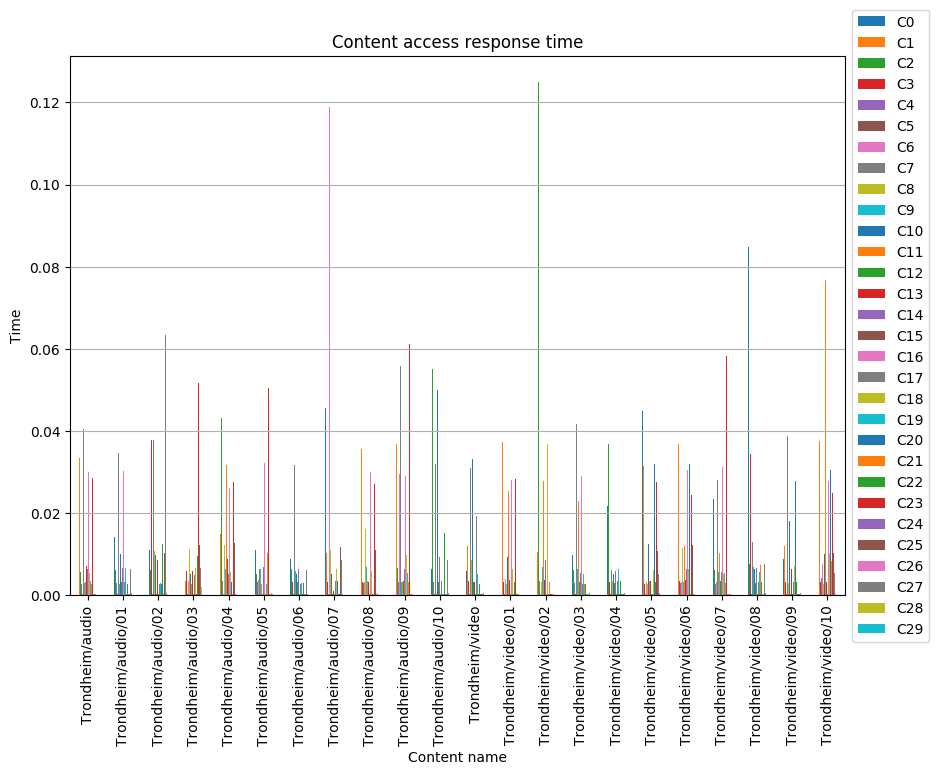

Data behind this chart, as committed beside it:
, C0, C1, C2, C3, C4, C5, C6, C7, C8, C9, C10, C11, C12, C13, C14, C15, C16, C17, C18, C19, C20, C21, C22
Trondheim/audio, 0.01841, 0.03342, 0.005613, 0.02777, 0.002675, 0.0002678, 0.0002621, 0.04051, 0.01225, 0.003004, 0.01312, 0.003136, 0.0002662, 0.00705, 0.006321, 0.0002813, 0.02998, 0.003448, 0.005304, 0.003472, 0.02755, 0.002749, 0.009752
Trondheim/audio/01, 0.01408, 0.0232, 0.006071, 0.002885, 0.002952, 0.0002837, 0.008602, 0.03465, 0.0002465, 0.002799, 0.009944, 0.03327, 0.003244, 0.003161, 0.006655, 0.0002958, 0.03035, 0.003235, 0.005861, 0.006546, 0.003173, 0.0002817, 0.002802
Trondheim/audio/02, 0.01095, 0.03452, 0.006249, 0.03786, 0.002854, 0.0002757, 0.000277, 0.03784, 0.01067, 0.006953, 0.009859, 0.003445, 0.0002593, 0.00863, 0.006342, 0.0002948, 0.03093, 0.002762, 0.007824, 0.003041, 0.002749, 0.01071, 0.01248
Trondheim/audio/03, 0.08273, 0.003467, 0.005783, 0.005944, 0.002847, 0.0002835, 0.00345, 0.01706, 0.0112, 0.006695, 0.005081, 0.0027, 0.0002694, 0.005904, 0.007776, 0.0004224, 0.03231, 0.005049, 0.006669, 0.002997, 0.0002977, 0.0003768, 0.009541
Trondheim/audio/04, 0.007039, 0.01497, 0.04321, 0.03041, 0.00346, 0.0002469, 0.0002538, 0.0426, 0.01225, 0.006283, 0.005937, 0.03175, 0.003355, 0.008812, 0.005272, 0.0004201, 0.02623, 0.002679, 0.005783, 0.005218, 0.003309, 0.000389, 0.007673
Trondheim/audio/05, 0.01107, 0.04262, 0.005137, 0.008381, 0.003332, 0.0002992, 0.003683, 0.00635, 0.01094, 0.006297, 0.0131, 0.002659, 0.0003138, 0.0009091, 0.006992, 0.0003758, 0.03219, 0.0002973, 0.01631, 0.002651, 0.0002814, 0.01021, 0.01201
Trondheim/audio/06, 0.008829, 0.02491, 0.006373, 0.003335, 0.003084, 0.0002877, 0.003512, 0.03174, 0.01161, 0.00591, 0.005171, 0.02895, 0.003229, 0.0007315, 0.006397, 0.0002706, 0.03179, 0.002721, 0.007895, 0.003008, 0.0003165, 0.0003187, 0.003022
Trondheim/audio/07, 0.04561, 0.01017, 0.005104, 0.003342, 0.003467, 0.0002854, 0.1189, 0.0003146, 0.01099, 0.01558, 0.005205, 0.03293, 0.0002651, 0.0009504, 0.005208, 0.0003187, 0.0002726, 0.003406, 0.00635, 0.003439, 0.003488, 0.0002861, 0.0002422
Trondheim/audio/08, 0.04174, 0.03554, 0.005557, 0.003302, 0.00304, 0.0002566, 0.00327, 0.02463, 0.01624, 0.00678, 0.005695, 0.003471, 0.003439, 0.003193, 0.008571, 0.0003096, 0.02991, 0.003113, 0.005883, 0.0002699, 0.0002422, 0.0002536, 0.002916
Trondheim/audio/09, 0.04939, 0.03676, 0.006663, 0.003305, 0.003302, 0.0002803, 0.02961, 0.05576, 0.01106, 0.003252, 0.006139, 0.003251, 0.003414, 0.006576, 0.006334, 0.0002896, 0.02894, 0.003136, 0.009912, 0.005507, 0.0002717, 0.003286, 0.003145
Trondheim/audio/10, 0.006397, 0.0237, 0.05502, 0.0002402, 0.003203, 0.0002757, 0.0003157, 0.03206, 0.01279, 0.0002418, 0.04993, 0.03428, 0.0032, 0.003355, 0.009211, 0.000289, 0.03095, 0.003392, 0.005443, 0.000245, 0.000267, 0.0003158, 0.01525
Trondheim/video, 0.005864, 0.01199, 0.006095, 0.003405, 0.00307, 0.0003166, 0.003055, 0.0309, 0.008667, 0.005078, 0.03306, 0.02185, 0.003112, 0.003265, 0.006126, 0.0002683, 0.09123, 0.01925, 0.006043, 0.005216, 0.0003084, 0.002733, 0.002653
Trondheim/video/01, 0.01006, 0.03733, 0.006109, 0.003343, 0.003487, 0.0002965, 0.003846, 0.03302, 0.002759, 0.005509, 0.009324, 0.02543, 0.002879, 0.003786, 0.005144, 0.0002734, 0.02813, 0.002909, 0.006438, 0.005739, 0.0002995, 0.002989, 0.003259
Trondheim/video/02, 0.008533, 0.01045, 0.125, 0.0003149, 0.003479, 0.0002603, 0.0003113, 0.03776, 0.003185, 0.006935, 0.00026, 0.02776, 0.0002965, 0.003816, 0.008673, 0.000277, 0.0002485, 0.002942, 0.03694, 0.0002962, 0.003078, 0.003318, 0.00349
Trondheim/video/03, 0.009777, 0.01541, 0.006041, 0.002913, 0.002878, 0.000265, 0.003627, 0.04175, 0.008894, 0.006356, 0.0326, 0.02295, 0.003162, 0.004097, 0.005323, 0.0002774, 0.02892, 0.002704, 0.005883, 0.005086, 0.02841, 0.002841, 0.002722
Trondheim/video/04, 0.02172, 0.01199, 0.03671, 0.00333, 0.003041, 0.0002733, 0.000277, 0.006149, 0.003392, 0.006378, 0.005174, 0.02496, 0.003027, 0.00406, 0.00582, 0.0003077, 0.02621, 0.003444, 0.00504, 0.006324, 0.0002405, 0.003245, 0.003495
Trondheim/video/05, 0.04486, 0.0314, 0.005332, 0.002707, 0.00323, 0.0002712, 0.003114, 0.0002712, 0.002696, 0.006625, 0.01248, 0.003481, 0.006818, 0.003432, 0.006586, 0.000249, 0.027, 0.0002986, 0.006233, 0.005937, 0.03188, 0.002927, 0.003304
Trondheim/video/06, 0.0157, 0.03694, 0.008829, 0.003392, 0.003008, 0.0002746, 0.00312, 0.03356, 0.01157, 0.003129, 0.03819, 0.01197, 0.0003122, 0.003648, 0.006324, 0.000292, 0.03053, 0.002976, 0.006297, 0.006468, 0.03184, 0.0002626, 0.003233
Trondheim/video/07, 0.02349, 0.0133, 0.006095, 0.003091, 0.002723, 0.000256, 0.003153, 0.02804, 0.003152, 0.005682, 0.01518, 0.01036, 0.00343, 0.0002677, 0.005736, 0.0003176, 0.0313, 0.003427, 0.005084, 0.005416, 0.0002651, 0.003038, 0.003143
Trondheim/video/08, 0.08483, 0.01075, 0.007576, 0.03437, 0.0002416, 0.0003562, 0.0002736, 0.01298, 0.00327, 0.006882, 0.006424, 0.03476, 0.002918, 0.007036, 0.006545, 0.0002432, 0.02815, 0.003302, 0.007445, 0.005641, 0.0003186, 0.007455, 0.003252
Trondheim/video/09, 0.00872, 0.01187, 0.09274, 0.0033, 0.004573, 0.0003281, 0.03122, 0.03878, 0.002996, 0.005398, 0.0181, 0.02379, 0.0002483, 0.006274, 0.00871, 0.0002866, 0.0002771, 0.003212, 0.007129, 0.0002506, 0.02788, 0.003223, 0.003207
Trondheim/video/10, 0.07441, 0.03752, 0.006926, 0.003337, 0.004257, 0.0004096, 0.007678, 0.0002946, 0.002721, 0.005621, 0.009978, 0.07679, 0.005488, 0.003153, 0.005598, 0.0002427, 0.02786, 0.003335, 0.01035, 0.006139, 0.03053, 0.008382, 0.003437
